The GitHub repository mouselearning/PatternCNN contains a labelled image folder "Pic_for_CNN" with 3 categories: buy, nothing, sell. Examples follow, each with its label.

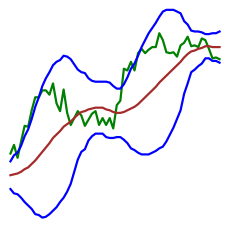
Label: nothing

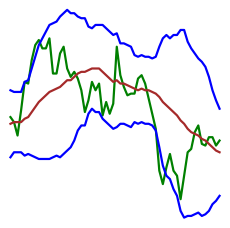
Label: nothing

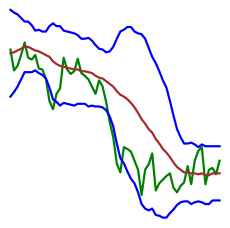
Label: sell

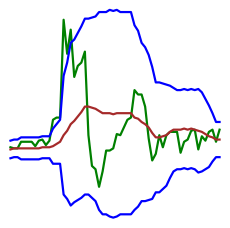
Label: buy

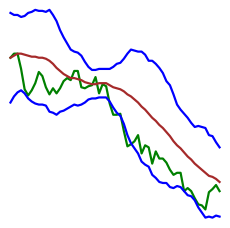
Label: nothing

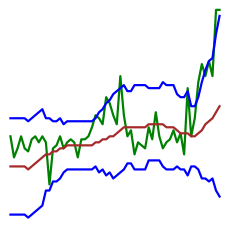
Label: buy
